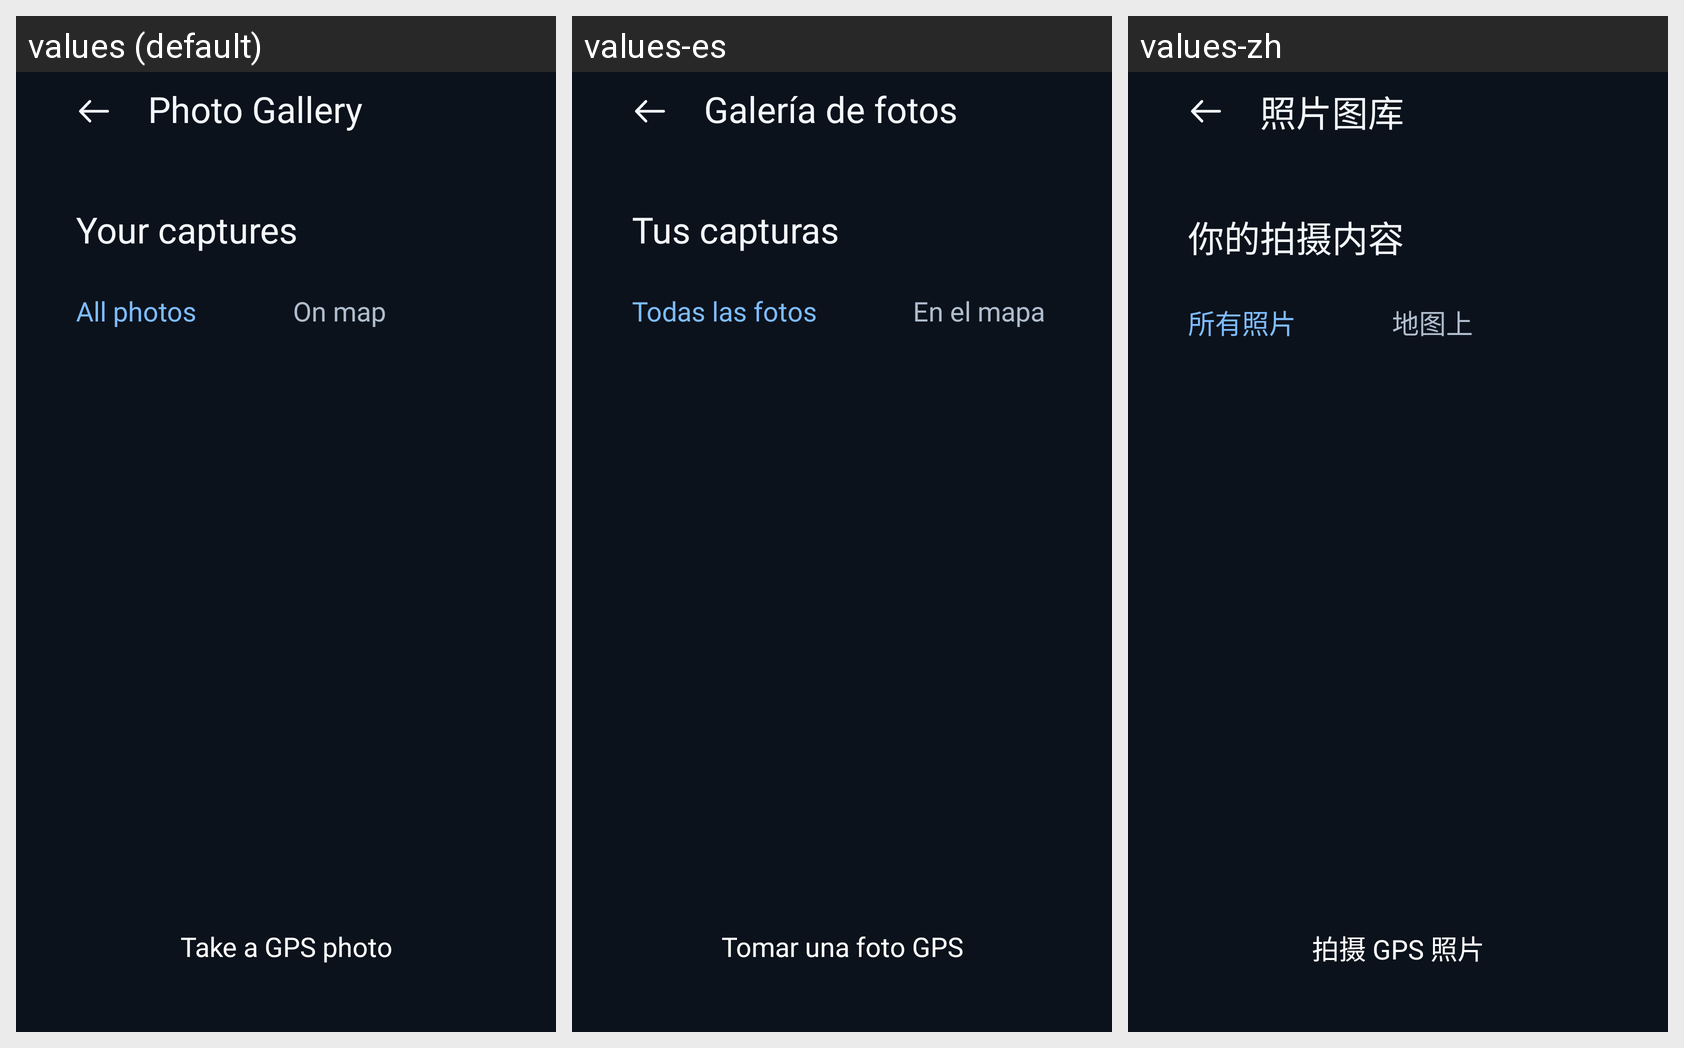

The Android screen above is rendered under several locales of the same app. Produce the string resources it draws, with the default and per-locale values.
Android screen res/layout/activity_photo_gallery.xml rendered under 3 locales, left to right: values (default), values-es, values-zh. Device: Nexus 5 (rendered at 1080×1920; each locale shown at half size, 540×960, under a caption strip naming it); theme Theme.EarthView.
Other locales in the repository, not shown: values-ar, values-de, values-fr, values-hi, values-ja, values-ko, values-pt, values-ru, values-vi.
Strings drawn on this screen, with the default value and each locale's value (text and hints the layout hard-codes, and strings that could not be matched under every locale, appear in the picture but are not listed):

photo_gallery_title
  values: Photo Gallery
  values-es: Galería de fotos
  values-zh: 照片图库

photo_gallery_your_captures
  values: Your captures
  values-es: Tus capturas
  values-zh: 你的拍摄内容

photo_gallery_all_photos
  values: All photos
  values-es: Todas las fotos
  values-zh: 所有照片

photo_gallery_on_map
  values: On map
  values-es: En el mapa
  values-zh: 地图上

photo_gallery_take_photo
  values: Take a GPS photo
  values-es: Tomar una foto GPS
  values-zh: 拍摄 GPS 照片
